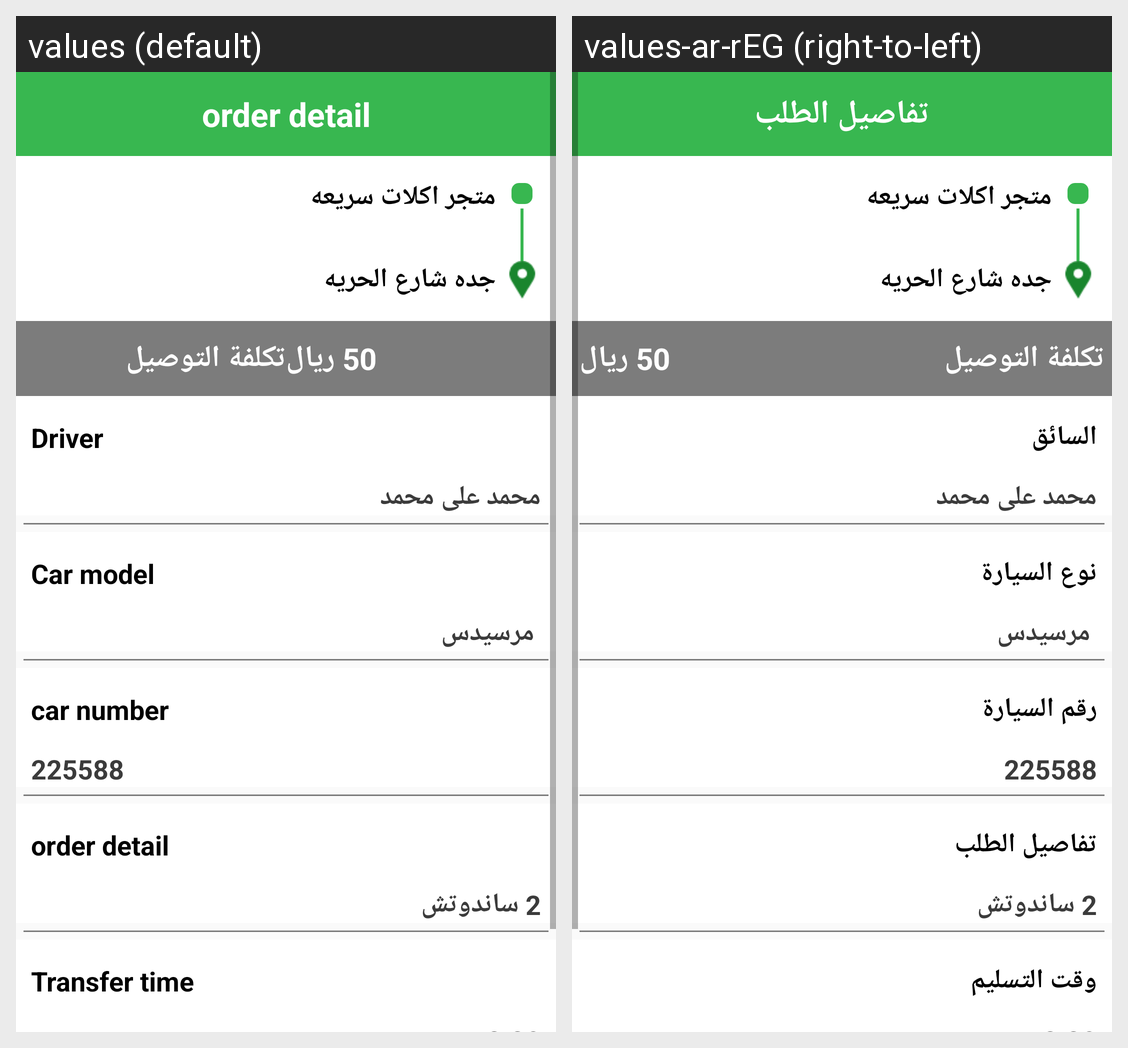

For this localized Android screen grid, give each drawn string resource with its value in every locale shown.
Android screen res/layout/activity_order_detail.xml rendered under 2 locales, left to right: values (default), values-ar-rEG (right-to-left). Device: Nexus 5 (rendered at 1080×1920; each locale shown at half size, 540×960, under a caption strip naming it); theme AppTheme.
Strings drawn on this screen, with the default value and each locale's value (text and hints the layout hard-codes, and strings that could not be matched under every locale, appear in the picture but are not listed):

order_detail
  values: order detail
  values-ar-rEG: تفاصيل الطلب

driver
  values: Driver
  values-ar-rEG: السائق

car_model
  values: Car model
  values-ar-rEG: نوع السيارة

car_number
  values: car number
  values-ar-rEG: رقم السيارة

time
  values: Transfer time
  values-ar-rEG: وقت التسليم
